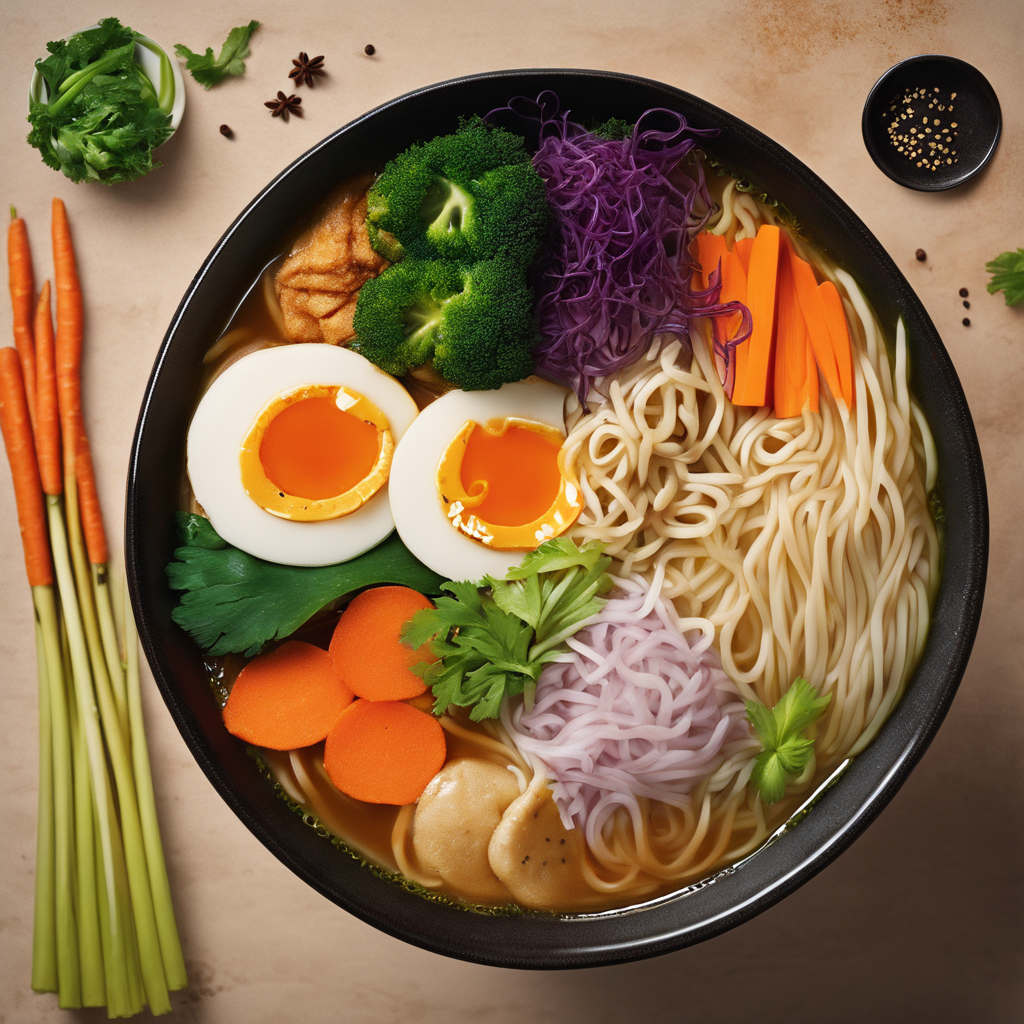
Generation parameters embedded in this image by AUTOMATIC1111 Stable Diffusion web UI or a fork of it (Forge, ...) (PNG 'parameters' text chunk):
A visually striking image showcases a bowl of vegan ramen, capturing the essence of this beloved culinary delight. Skillfully captured in a high-resolution photograph, the bright and lively colors of the dish pop off the screen, inviting viewers to take a closer look. The steaming broth, teeming with aromatic spices, provides a tantalizing backdrop for the assortment of fresh and crisp vegetables. Each ingredient is meticulously arranged, from the velvety tofu cubes to the delicate slices of vibrant carrots, creating a feast for the eyes. This image exudes such remarkable clarity and attention to detail that one can practically taste the rich umami flavor and feel the comforting warmth emanating from the bowl.
Steps: 30, Sampler: DPM++ 2M Karras, CFG scale: 7, Seed: 1895783298, Size: 1024x1024, Model hash: e6bb9ea85b, Model: sd_xl_base_1.0_0.9vae, Refiner model: sd_xl_refiner_1.0_0.9vae, Refiner steps: 6, Version: v1.7.0